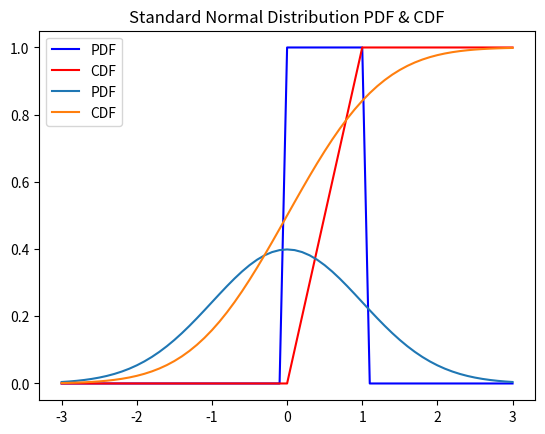

Source code (Python):
"""
scipy 패키지의 stats 모듈에서 제공하는 확률밀도함수(PDF: Probability Density Function), 누적분포함수(CDF: Cumulative Distribution Function)
"""
from scipy import stats
import matplotlib.pyplot as plt

xs = [x / 10 for x in range(-30, 31)]  # 그래프를 그릴 x 구간
# 균등 분포(uniform distribution) 확률밀도함수
ys1 = [stats.uniform.pdf(x) for x in xs]
# 균등 분포 누적 분포 함수(CDF)
ys2 = [stats.uniform.cdf(x) for x in xs]

plt.plot(xs, ys1, color='b', label='PDF')
plt.plot(xs, ys2, color='r', label='CDF')
plt.legend()
plt.show()

# 정규분포(Normal Distribution) 확률 밀도 함수
ys1 = [stats.norm.pdf(x) for x in xs]
# 표준 정규분표 누적분포함수(CDF)
ys2 = [stats.norm.cdf(x) for x in xs]

plt.plot(xs, ys1, label='PDF')
plt.plot(xs, ys2, label='CDF')
plt.legend()
plt.title('Standard Normal Distribution PDF & CDF')
plt.show()

